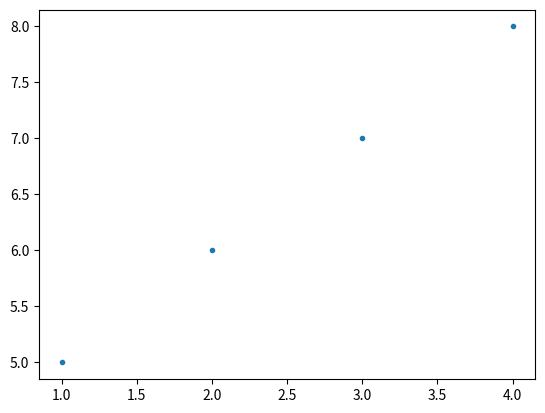

This figure's Python source:
import matplotlib.pyplot as plt

x1 = [1,2,3,4]
y1 = [5,6,7,8]

plt.plot(x1, y1, '.') #'.' point marker

plt.show();